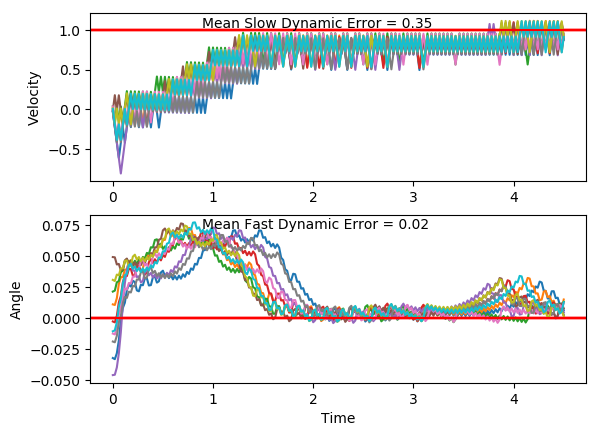

Data behind this chart, as committed beside it:
x, xdot, theta, thetadot, x, xdot, theta, thetadot, x.1, xdot.1, theta.1, thetadot.1, x.1.1, xdot.1.1, theta.1.1, thetadot.1.1, x.1.1.1, xdot.1.1.1, theta.1.1.1, thetadot.1.1.1, x.1.1.1.1, xdot.1.1.1.1, theta.1.1.1.1, thetadot.1.1.1.1
-4.0, 0.003615, -0.01072, 0.03793, -4.0, 0.01035, 0.03059, -0.04448, -4.0, -0.02363, -0.01894, -0.0306, -4.0, 0.03451, -0.01255, -0.03416, -4.0, -0.01747, 0.04893, -0.01001, -4.0, -0.03219, -0.04591, 0.01364
-4, -0.1914, -0.009958, 0.3272, -4, -0.1852, 0.0297, 0.2577, -4, -0.2185, -0.01955, 0.256, -3.999, -0.1604, -0.01324, 0.2545, -4, 0.1769, 0.04873, -0.2869, -4.001, -0.2266, -0.04564, 0.2915
-4.004, -0.3863, -0.003413, 0.6167, -4.003, 0.009493, 0.03485, -0.02547, -4.005, -0.4133, -0.01443, 0.5425, -4.003, -0.3554, -0.008144, 0.543, -3.997, -0.01887, 0.04299, 0.02078, -4.005, -0.4211, -0.03981, 0.5694
-4.011, -0.1912, 0.008921, 0.323, -4.003, -0.1861, 0.03434, 0.278, -4.013, -0.218, -0.003579, 0.2453, -4.01, -0.1601, 0.002716, 0.2478, -3.997, 0.1756, 0.04341, -0.258, -4.014, -0.6156, -0.02842, 0.8493
-4.015, -0.3864, 0.01538, 0.6185, -4.007, 0.008504, 0.0399, -0.003653, -4.017, -0.4131, 0.001327, 0.5369, -4.013, -0.3553, 0.007672, 0.5413, -3.994, -0.0201, 0.03825, 0.04802, -4.026, -0.8103, -0.01143, 1.133
-4.023, -0.1915, 0.02775, 0.3307, -4.007, -0.1872, 0.03983, 0.3013, -4.026, -0.218, 0.01206, 0.2446, -4.02, -0.1603, 0.0185, 0.2511, -3.994, -0.2157, 0.03921, 0.3525, -4.042, -0.6151, 0.01123, 0.8367
-4.027, 0.003212, 0.03436, 0.04686, -4.011, 0.007366, 0.04586, 0.02149, -4.03, -0.02301, 0.01696, -0.04426, -4.023, 0.03458, 0.02352, -0.03573, -3.998, -0.02121, 0.04626, 0.07246, -4.054, -0.4201, 0.02796, 0.5476
-4.027, -0.1924, 0.0353, 0.3502, -4.01, 0.2018, 0.04629, -0.2564, -4.031, -0.2184, 0.01607, 0.2537, -4.022, -0.1609, 0.0228, 0.2643, -3.999, 0.1732, 0.04771, -0.2053, -4.063, -0.2254, 0.03891, 0.2638
-4.031, 0.002217, 0.0423, 0.06884, -4.006, 0.00605, 0.04116, 0.05054, -4.035, -0.02348, 0.02115, -0.03385, -4.026, 0.03392, 0.02809, -0.02113, -3.995, -0.02255, 0.0436, 0.1021, -4.067, -0.03083, 0.04419, -0.01634
-4.031, 0.1967, 0.04368, -0.2102, -4.006, -0.1896, 0.04217, 0.3559, -4.035, -0.2189, 0.02047, 0.2654, -4.025, -0.1616, 0.02767, 0.2803, -3.996, 0.1719, 0.04565, -0.1765, -4.068, 0.1636, 0.04386, -0.2948
-4.027, 0.000989, 0.03948, 0.09594, -4.01, 0.00486, 0.04929, 0.07682, -4.04, -0.02407, 0.02578, -0.02072, -4.028, 0.03312, 0.03327, -0.003544, -3.992, -0.02382, 0.04211, 0.1302, -4.065, -0.03208, 0.03797, 0.01142
-4.027, 0.1955, 0.0414, -0.184, -4.01, 0.1992, 0.05083, -0.1999, -4.04, -0.2196, 0.02536, 0.28, -4.028, -0.1625, 0.0332, 0.2994, -3.993, 0.1707, 0.04472, -0.1489, -4.065, 0.1625, 0.0382, -0.269
-4.023, -0.0001655, 0.03772, 0.1214, -4.006, 0.003432, 0.04683, 0.1084, -4.045, -0.0248, 0.03096, -0.004598, -4.031, 0.03218, 0.03919, 0.01742, -3.989, -0.02506, 0.04174, 0.1575, -4.062, -0.03317, 0.03281, 0.03544
-4.023, 0.1944, 0.04014, -0.1591, -4.006, 0.1979, 0.049, -0.1692, -4.045, -0.2204, 0.03087, 0.2977, -4.03, -0.1635, 0.03954, 0.3222, -3.99, 0.1694, 0.04489, -0.1217, -4.063, 0.1615, 0.03352, -0.2467
-4.019, -0.001277, 0.03696, 0.1459, -4.002, 0.002065, 0.04561, 0.1385, -4.05, -0.02569, 0.03682, 0.0149, -4.033, 0.03105, 0.04598, 0.04225, -3.987, -0.0263, 0.04246, 0.1848, -4.059, -0.03412, 0.02859, 0.05635
-4.019, 0.1933, 0.03988, -0.1349, -4.002, 0.1965, 0.04838, -0.1394, -4.05, 0.1689, 0.03712, -0.2659, -4.033, 0.2255, 0.04683, -0.2356, -3.987, 0.1682, 0.04615, -0.0942, -4.06, -0.2296, 0.02972, 0.3579
-4.015, -0.002373, 0.03718, 0.1701, -3.998, 0.0007242, 0.04559, 0.1681, -4.047, -0.02674, 0.0318, 0.03822, -4.028, 0.02973, 0.04212, 0.0715, -3.984, -0.02756, 0.04427, 0.2127, -4.065, -0.03495, 0.03687, 0.07475
-4.015, 0.1922, 0.04059, -0.1106, -3.998, 0.1952, 0.04896, -0.1098, -4.047, -0.2223, 0.03257, 0.3408, -4.028, 0.2242, 0.04355, -0.2076, -3.984, 0.1669, 0.04852, -0.06572, -4.065, 0.1596, 0.03837, -0.2061
-4.011, -0.003482, 0.03837, 0.1946, -3.994, -0.0006232, 0.04676, 0.1979, -4.052, -0.02766, 0.03938, 0.05852, -4.023, 0.0285, 0.0394, 0.09849, -3.981, -0.02888, 0.04721, 0.2419, -4.062, -0.03603, 0.03425, 0.09846
-4.011, 0.1911, 0.04227, -0.08572, -3.994, 0.1938, 0.05072, -0.07968, -4.052, 0.1669, 0.04055, -0.2215, -4.023, -0.1672, 0.04136, 0.4033, -3.981, 0.1655, 0.05204, -0.03556, -4.063, 0.1586, 0.03622, -0.1832
-4.007, -0.00463, 0.04055, 0.22, -3.99, -0.002011, 0.04912, 0.2286, -4.049, -0.02881, 0.03612, 0.08372, -4.026, 0.02735, 0.04943, 0.124, -3.978, -0.03029, 0.05133, 0.2731, -4.06, -0.03703, 0.03255, 0.1207
-4.008, 0.1899, 0.04495, -0.05963, -3.99, 0.1924, 0.0537, -0.04822, -4.049, 0.1658, 0.0378, -0.1974, -4.025, 0.2217, 0.05191, -0.1527, -3.979, 0.1641, 0.05679, -0.002979, -4.061, 0.1576, 0.03497, -0.1616
-4.004, -0.005848, 0.04376, 0.2469, -3.986, -0.003473, 0.05273, 0.2609, -4.046, -0.02986, 0.03385, 0.107, -4.021, 0.02591, 0.04886, 0.1559, -3.976, -0.03183, 0.05673, 0.3071, -4.057, -0.038, 0.03173, 0.1419
-4.004, 0.1886, 0.0487, -0.03167, -3.986, 0.1909, 0.05795, -0.01469, -4.047, 0.1648, 0.03599, -0.1748, -4.02, 0.2203, 0.05198, -0.121, -3.976, 0.1624, 0.06288, 0.0328, -4.058, 0.1567, 0.03457, -0.1406
-4, -0.007162, 0.04806, 0.276, -3.983, -0.005045, 0.05766, 0.2957, -4.043, -0.03086, 0.0325, 0.129, -4.016, 0.02447, 0.04956, 0.1876, -3.973, -0.03352, 0.06353, 0.3446, -4.055, -0.03894, 0.03176, 0.1628
-4, 0.1872, 0.05358, -0.001175, -3.983, 0.1892, 0.06357, 0.02174, -4.044, 0.1638, 0.03508, -0.1532, -4.016, 0.2188, 0.05331, -0.08902, -3.974, 0.1606, 0.07043, 0.07265, -4.056, 0.1557, 0.03502, -0.1197
-3.997, -0.008606, 0.05356, 0.3079, -3.979, -0.006764, 0.064, 0.3338, -4.041, -0.03182, 0.03201, 0.1503, -4.011, 0.023, 0.05153, 0.22, -3.97, 0.3547, 0.07188, -0.197, -4.053, -0.0399, 0.03262, 0.1838
-3.997, 0.1857, 0.05972, 0.0326, -3.979, 0.1874, 0.07068, 0.06195, -4.041, 0.1628, 0.03502, -0.1321, -4.011, 0.2174, 0.05593, -0.056, -3.963, 0.1586, 0.06794, 0.1175, -4.054, 0.1547, 0.0363, -0.09838
-3.993, -0.01021, 0.06037, 0.3435, -3.975, 0.3814, 0.07192, -0.2076, -4.038, -0.03278, 0.03237, 0.1714, -4.006, 0.02148, 0.05481, 0.2538, -3.96, 0.3527, 0.07029, -0.153, -4.05, -0.04088, 0.03433, 0.2055
-3.993, 0.184, 0.06724, 0.07046, -3.968, 0.1854, 0.06777, 0.1069, -4.039, 0.1619, 0.0358, -0.1109, -4.006, 0.2158, 0.05988, -0.02111, -3.953, 0.1566, 0.06723, 0.161, -4.051, 0.1537, 0.03844, -0.07612
-3.989, 0.3781, 0.06865, -0.2003, -3.964, 0.3794, 0.0699, -0.1637, -4.036, -0.03375, 0.03358, 0.1929, -4.002, 0.01985, 0.05946, 0.2898, -3.95, 0.3507, 0.07045, -0.1098, -4.048, -0.04192, 0.03692, 0.2284
-3.982, 0.1821, 0.06464, 0.1132, -3.956, 0.1834, 0.06663, 0.1502, -4.036, 0.1609, 0.03744, -0.08904, -4.001, 0.2141, 0.06526, 0.01649, -3.943, 0.1547, 0.06825, 0.2043, -4.049, 0.1527, 0.04149, -0.05238
-3.978, 0.3762, 0.06691, -0.1584, -3.953, 0.3775, 0.06963, -0.1207, -4.033, -0.03476, 0.03566, 0.2152, -3.997, 0.4082, 0.06559, -0.2549, -3.94, 0.3488, 0.07234, -0.06613, -4.046, -0.04303, 0.04044, 0.2531
-3.971, 0.1802, 0.06374, 0.1547, -3.945, 0.1815, 0.06722, 0.1931, -4.034, 0.1598, 0.03997, -0.06601, -3.989, 0.2122, 0.06049, 0.05772, -3.933, 0.1527, 0.07101, 0.2485, -4.047, 0.1515, 0.0455, -0.02655
-3.967, 0.3743, 0.06683, -0.1173, -3.942, 0.3756, 0.07108, -0.07768, -4.031, -0.03584, 0.03865, 0.239, -3.985, 0.4064, 0.06164, -0.2153, -3.93, 0.3467, 0.07598, -0.02099, -4.044, -0.04425, 0.04497, 0.2801
-3.96, 0.1783, 0.06449, 0.1957, -3.934, 0.1795, 0.06953, 0.2366, -4.031, 0.1587, 0.04343, -0.04123, -3.976, 0.2105, 0.05734, 0.09619, -3.923, 0.5407, 0.07556, -0.2888, -4.045, 0.1502, 0.05058, 0.001965
-3.956, 0.3725, 0.0684, -0.07592, -3.931, 0.3736, 0.07426, -0.03341, -4.028, -0.03701, 0.0426, 0.2648, -3.972, 0.4047, 0.05926, -0.1779, -3.912, 0.3446, 0.06979, 0.02676, -4.042, -0.04561, 0.05062, 0.3102
-3.949, 0.1764, 0.06689, 0.2375, -3.923, 0.5675, 0.07359, -0.3018, -4.029, 0.1575, 0.0479, -0.01412, -3.964, 0.2088, 0.05571, 0.1329, -3.905, 0.5386, 0.07032, -0.2431, -4.043, 0.1488, 0.05682, 0.03387
-3.945, 0.3705, 0.07164, -0.03332, -3.912, 0.3715, 0.06755, 0.01318, -4.026, -0.03829, 0.04762, 0.2933, -3.96, 0.4031, 0.05836, -0.1417, -3.894, 0.3426, 0.06546, 0.07089, -4.04, -0.04713, 0.0575, 0.3439
-3.938, 0.1745, 0.07097, 0.2811, -3.904, 0.5655, 0.06782, -0.2574, -4.026, 0.1561, 0.05348, 0.01599, -3.952, 0.2072, 0.05553, 0.1688, -3.887, 0.5367, 0.06688, -0.2004, -4.041, 0.1471, 0.06437, 0.06991
-3.934, 0.3685, 0.07659, 0.01159, -3.893, 0.3695, 0.06267, 0.05583, -4.023, -0.03973, 0.0538, 0.3251, -3.948, 0.4015, 0.05891, -0.1058, -3.877, 0.3407, 0.06287, 0.1126, -4.038, 0.3413, 0.06577, -0.2018
-3.927, 0.5625, 0.07682, -0.256, -3.886, 0.5637, 0.06379, -0.2164, -4.024, 0.1546, 0.0603, 0.04981, -3.94, 0.2055, 0.05679, 0.2048, -3.87, 0.5349, 0.06512, -0.1596, -4.031, 0.1453, 0.06174, 0.1109
-3.916, 0.3663, 0.0717, 0.05992, -3.874, 0.3677, 0.05946, 0.09567, -4.021, 0.3488, 0.0613, -0.2233, -3.936, 0.3998, 0.06089, -0.06941, -3.859, 0.3389, 0.06193, 0.1529, -4.028, 0.3395, 0.06396, -0.1617
-3.908, 0.5604, 0.0729, -0.2093, -3.867, 0.5619, 0.06137, -0.1777, -4.014, 0.1529, 0.05683, 0.08812, -3.928, 0.2039, 0.0595, 0.2418, -3.852, 0.533, 0.06498, -0.1197, -4.021, 0.1435, 0.06072, 0.1505
-3.897, 0.3643, 0.06872, 0.1055, -3.856, 0.366, 0.05782, 0.1337, -4.011, 0.3471, 0.0586, -0.1861, -3.924, 0.3981, 0.06433, -0.0315, -3.842, 0.3371, 0.06259, 0.1928, -4.018, 0.3377, 0.06373, -0.1225
-3.89, 0.5583, 0.07083, -0.1648, -3.848, 0.5602, 0.06049, -0.1402, -4.004, 0.1512, 0.05487, 0.1245, -3.916, 0.2021, 0.0637, 0.2808, -3.835, 0.5312, 0.06645, -0.07951, -4.011, 0.1417, 0.06128, 0.1896
-3.879, 0.3623, 0.06753, 0.1494, -3.837, 0.3643, 0.05769, 0.171, -4.001, 0.3455, 0.05736, -0.1504, -3.912, 0.3963, 0.06932, 0.008841, -3.824, 0.3352, 0.06486, 0.2334, -4.009, 0.3359, 0.06507, -0.08311
-3.871, 0.5564, 0.07052, -0.1213, -3.83, 0.5586, 0.06111, -0.103, -3.994, 0.1496, 0.05435, 0.1598, -3.904, 0.5903, 0.0695, -0.2612, -3.818, 0.5294, 0.06952, -0.03816, -4.002, 0.1399, 0.06341, 0.2294
-3.86, 0.3603, 0.06809, 0.1928, -3.819, 0.3626, 0.05905, 0.2083, -3.991, 0.3439, 0.05755, -0.1152, -3.892, 0.3943, 0.06427, 0.05258, -3.807, 0.7234, 0.06876, -0.3081, -3.999, 0.3341, 0.068, -0.04265
-3.853, 0.5544, 0.07195, -0.07764, -3.811, 0.5568, 0.06321, -0.06516, -3.984, 0.148, 0.05525, 0.195, -3.884, 0.5884, 0.06532, -0.2192, -3.793, 0.5274, 0.0626, 0.005427, -3.992, 0.138, 0.06715, 0.2707
-3.842, 0.7484, 0.0704, -0.3468, -3.8, 0.3609, 0.06191, 0.2468, -3.981, 0.3423, 0.05915, -0.07973, -3.872, 0.3924, 0.06094, 0.0934, -3.782, 0.7216, 0.06271, -0.2669, -3.99, 0.3321, 0.07256, -8.545964820050322e-05
-3.827, 0.5524, 0.06346, -0.03276, -3.793, 0.5551, 0.06685, -0.02575, -3.974, 0.1464, 0.05755, 0.231, -3.864, 0.5866, 0.06281, -0.1795, -3.768, 0.5256, 0.05737, 0.04492, -3.983, 0.5262, 0.07256, -0.269
-3.816, 0.7465, 0.0628, -0.3048, -3.782, 0.7492, 0.06633, -0.2966, -3.971, 0.3406, 0.06217, -0.04298, -3.853, 0.3907, 0.05922, 0.1324, -3.757, 0.7199, 0.05827, -0.2291, -3.972, 0.3301, 0.06718, 0.04564
-3.801, 0.5506, 0.05671, 0.007044, -3.767, 0.5532, 0.0604, 0.01623, -3.965, 0.1447, 0.06131, 0.2687, -3.845, 0.5849, 0.06187, -0.1411, -3.743, 0.524, 0.05369, 0.08135, -3.966, 0.5242, 0.06809, -0.2251
-3.79, 0.7448, 0.05685, -0.2672, -3.756, 0.7474, 0.06072, -0.2568, -3.962, 0.3389, 0.06669, -0.004078, -3.833, 0.389, 0.05905, 0.1705, -3.732, 0.7183, 0.05531, -0.1939, -3.955, 0.3281, 0.06359, 0.08824
-3.775, 0.549, 0.05151, 0.04284, -3.741, 0.5514, 0.05559, 0.0544, -3.955, 0.533, 0.0666, -0.275, -3.825, 0.5832, 0.06246, -0.103, -3.718, 0.5224, 0.05143, 0.1157, -3.949, 0.5223, 0.06535, -0.1837
-3.764, 0.7433, 0.05236, -0.2332, -3.73, 0.7457, 0.05667, -0.2202, -3.944, 0.337, 0.0611, 0.03793, -3.814, 0.3872, 0.0604, 0.2087, -3.708, 0.7167, 0.05375, -0.1603, -3.938, 0.3263, 0.06168, 0.1288
-3.749, 0.5475, 0.0477, 0.07557, -3.715, 0.5498, 0.05227, 0.08977, -3.938, 0.5312, 0.06186, -0.2349, -3.806, 0.5814, 0.06457, -0.06433, -3.693, 0.5209, 0.05054, 0.1488, -3.932, 0.5205, 0.06426, -0.1438
-3.738, 0.7419, 0.04921, -0.2017, -3.704, 0.7442, 0.05407, -0.186, -3.927, 0.3352, 0.05716, 0.07667, -3.794, 0.7756, 0.06328, -0.336, -3.683, 0.7153, 0.05352, -0.1275, -3.921, 0.3245, 0.06138, 0.1685
-3.723, 0.5461, 0.04518, 0.1061, -3.689, 0.5483, 0.05035, 0.1233, -3.92, 0.5295, 0.0587, -0.1974, -3.779, 0.5796, 0.05656, -0.02401, -3.668, 0.5194, 0.05097, 0.1816, -3.915, 0.5187, 0.06475, -0.1042
... 166 more rows
